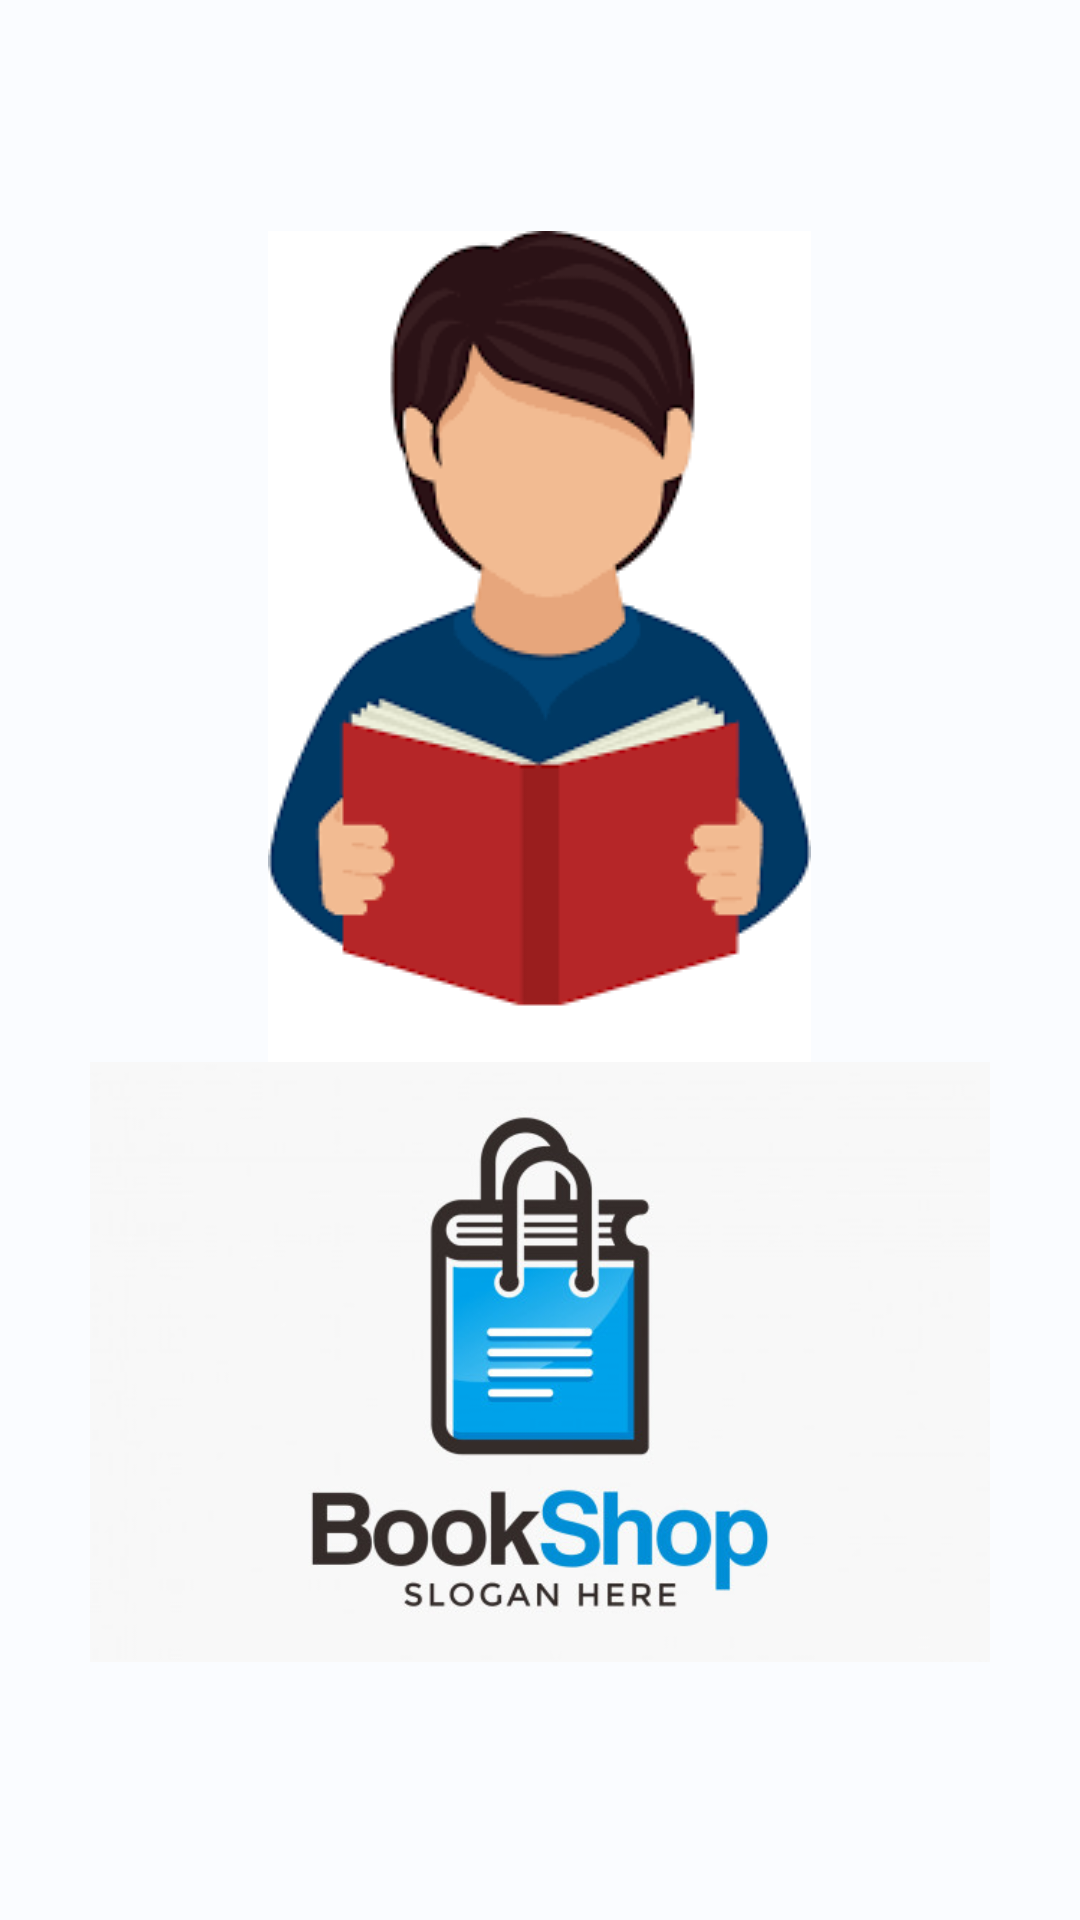

Android layout source for this screen:
<!-- AndroidManifest.xml: application theme AppTheme -->
<!-- res/layout/wlcome.xml -->
<?xml version="1.0" encoding="utf-8"?>
<RelativeLayout
    xmlns:android="http://schemas.android.com/apk/res/android"
    xmlns:tools="http://schemas.android.com/tools"
    android:layout_width="match_parent"
    android:layout_height="match_parent"
    android:background="@color/a"
    tools:context=".welcome.Welcome">

    <ImageView
        android:layout_width="wrap_content"
        android:layout_height="wrap_content"
        android:layout_alignParentTop="true"
        android:layout_centerHorizontal="true"
        android:layout_marginTop="@dimen/margintop_image_welcome"
        android:src="@drawable/person_reading"
        android:contentDescription="@string/todo" />

    <ImageView
        android:layout_width="@dimen/width_image_welcome"
        android:layout_height="@dimen/height_image_welcome"
        android:layout_alignParentTop="true"
        android:layout_centerHorizontal="true"
        android:layout_marginTop="@dimen/margintop_image2_welcome"
        android:scaleType="centerCrop"
        android:src="@drawable/book_shop"
        android:contentDescription="@string/todo" />


</RelativeLayout>
<!-- resources referenced by this layout -->
<resources>
  <color name="a">#FAFCFF</color>
  <dimen name="height_image_welcome">200dp</dimen>
  <dimen name="margintop_image2_welcome">354dp</dimen>
  <dimen name="margintop_image_welcome">77dp</dimen>
  <dimen name="width_image_welcome">300dp</dimen>
  <!-- drawable book_shop: jpg bitmap (drawable, 38328 bytes) -->
  <!-- drawable person_reading: png bitmap (drawable, 13956 bytes) -->
  <string name="todo">TODO</string>
  <style name="AppTheme" parent="Theme.MaterialComponents.Light.NoActionBar">
      
      <item name="colorPrimary">@color/colorPrimary</item>
      <item name="colorPrimaryDark">@color/colorPrimaryDark</item>
      <item name="colorAccent">@color/colorAccent</item>
  </style>
  <color name="colorPrimary">#008577</color>
  <color name="colorPrimaryDark">#000</color>
  <color name="colorAccent">#2F2B5B</color>
</resources>
